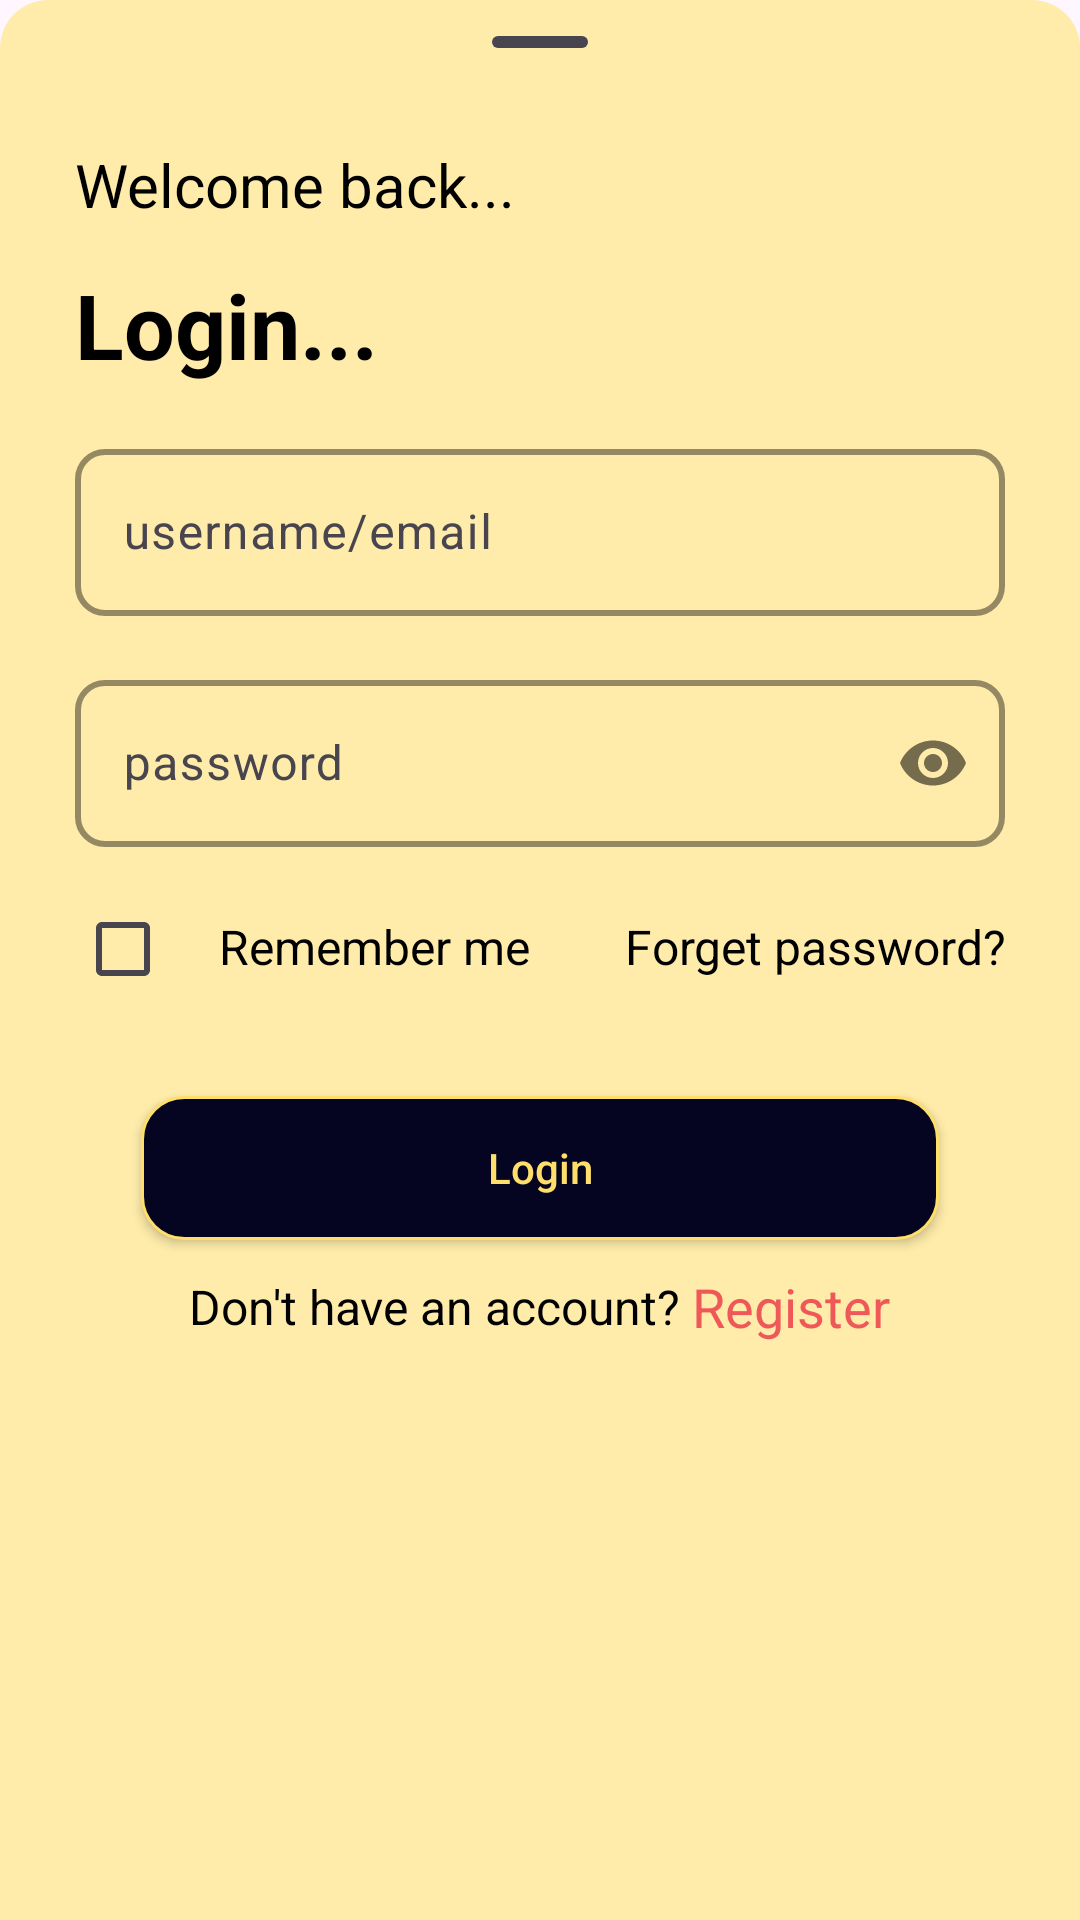

Produce the Android XML layout that renders to this screen, including the resource entries it uses.
<!-- AndroidManifest.xml: application theme Theme.LoginAndBottomSheet -->
<!-- res/layout/bottom_sheet_login.xml -->
<?xml version="1.0" encoding="utf-8"?>
<LinearLayout xmlns:android="http://schemas.android.com/apk/res/android"
    xmlns:app="http://schemas.android.com/apk/res-auto"
    android:orientation="vertical"
    android:layout_width="match_parent"
    android:background="@drawable/bottom_sheet_bg"
    android:layout_height="match_parent">

    <com.google.android.material.bottomsheet.BottomSheetDragHandleView
        android:layout_width="match_parent"
        android:layout_height="wrap_content"/>
    <LinearLayout
        android:layout_width="match_parent"
        android:weightSum="2"
        android:layout_height="wrap_content">
        <TextView
            android:layout_width="wrap_content"
            android:layout_height="wrap_content"
            android:text="Welcome back..."
            android:layout_weight="1"
            android:textSize="20sp"
            android:textColor="@color/black"
            android:layout_marginStart="25dp"/>
        <TextView
            android:id="@+id/btnClose"
            android:layout_width="wrap_content"
            android:layout_height="wrap_content"
            android:layout_weight="1"
            android:layout_marginEnd="25dp"
            android:layout_marginTop="21dp"
            android:drawableEnd="@drawable/baseline_close_24"
            android:drawableTint="@color/orange"/>
    </LinearLayout>

    <TextView
        android:layout_width="wrap_content"
        android:layout_height="wrap_content"
        android:text="Login..."
        android:layout_marginStart="25dp"
        android:textSize="30sp"
        android:textColor="@color/black"
        android:textStyle="bold"/>

    <com.google.android.material.textfield.TextInputLayout
        android:layout_width="match_parent"
        android:layout_height="wrap_content"
        app:boxCornerRadiusBottomEnd="10dp"
        app:boxCornerRadiusBottomStart="10dp"
        app:boxCornerRadiusTopEnd="10dp"
        app:boxCornerRadiusTopStart="10dp"
        android:layout_marginHorizontal="25dp"
        app:boxStrokeWidth="2dp"
        android:layout_marginTop="16dp"
        app:boxStrokeColor="@color/black"
        app:placeholderText="username/email">
        <com.google.android.material.textfield.TextInputEditText
            android:layout_width="match_parent"
            android:layout_height="wrap_content"
            android:hint="username/email"
            android:inputType="textEmailAddress"/>
    </com.google.android.material.textfield.TextInputLayout>


    <com.google.android.material.textfield.TextInputLayout
        android:layout_width="match_parent"
        android:layout_height="wrap_content"
        app:boxCornerRadiusBottomEnd="10dp"
        app:boxCornerRadiusBottomStart="10dp"
        app:boxCornerRadiusTopEnd="10dp"
        android:layout_marginHorizontal="25dp"
        app:boxCornerRadiusTopStart="10dp"
        app:boxStrokeWidth="2dp"
        android:layout_marginTop="16dp"
        app:passwordToggleEnabled="true"
        app:boxStrokeColor="@color/black"
        app:placeholderText="password">
        <com.google.android.material.textfield.TextInputEditText
            android:layout_width="match_parent"
            android:layout_height="wrap_content"
            android:hint="password"
            android:inputType="textPassword"/>
    </com.google.android.material.textfield.TextInputLayout>

    <LinearLayout
        android:layout_width="match_parent"
        android:layout_height="wrap_content"
        android:weightSum="2"
        android:layout_marginHorizontal="25dp"
        android:layout_marginTop="10dp">
        <CheckBox
            android:layout_width="wrap_content"
            android:layout_height="wrap_content"/>
        <TextView
            android:layout_width="wrap_content"
            android:layout_height="wrap_content"
            android:text="Remember me"
            android:layout_weight="1"
            android:textSize="16sp"
            android:textColor="@color/black"/>
        <TextView
            android:layout_width="wrap_content"
            android:layout_height="wrap_content"
            android:text="Forget password?"
            android:layout_weight="1"
            android:textAlignment="textEnd"
            android:textSize="16sp"
            android:textColor="@color/black"/>
    </LinearLayout>

    <androidx.appcompat.widget.AppCompatButton
        android:id="@+id/btnLogin"
        android:layout_width="match_parent"
        android:layout_height="wrap_content"
        android:layout_marginHorizontal="47dp"
        android:layout_marginTop="25dp"
        android:text="Login"
        android:textColor="@color/yellow"
        android:background="@drawable/button2"
        android:textAllCaps="false"/>
    <LinearLayout
        android:layout_width="match_parent"
        android:layout_marginTop="10dp"
        android:gravity="center"
        android:layout_height="wrap_content">
        <TextView
            android:layout_width="wrap_content"
            android:layout_height="wrap_content"
            android:text="Don't have an account? "
            android:textColor="@color/black"
            android:textSize="16sp"/>
        <TextView
            android:layout_width="wrap_content"
            android:layout_height="wrap_content"
            android:text="Register"
            android:textSize="18sp"
            android:textColor="@color/orange"/>
    </LinearLayout>
</LinearLayout>
<!-- resources referenced by this layout -->
<resources>
  <color name="black">#FF000000</color>
  <color name="orange">#EF5858</color>
  <color name="yellow">#FFDE69</color>
  <!-- drawable bottom_sheet_bg (drawable) -->
  <?xml version="1.0" encoding="utf-8"?>
  <shape xmlns:android="http://schemas.android.com/apk/res/android" android:shape="rectangle">
  <corners android:topRightRadius="16dp" android:topLeftRadius="16dp"/>
      <solid android:color="@color/sec_bg"/>
  </shape>
  <!-- drawable button2 (drawable) -->
  <?xml version="1.0" encoding="utf-8"?>
  <shape xmlns:android="http://schemas.android.com/apk/res/android">
  <corners android:radius="14dp"/>
      <solid android:color="@color/main_bg"/>
      <stroke android:width="1dp" android:color="@color/yellow"/>
  
  </shape>
  <style name="Theme.LoginAndBottomSheet" parent="Base.Theme.LoginAndBottomSheet" />
  <color name="sec_bg">#FFECAA</color>
  <color name="main_bg">#050522</color>
  <style name="Base.Theme.LoginAndBottomSheet" parent="Theme.Material3.DayNight.NoActionBar">
          
          
      </style>
</resources>
